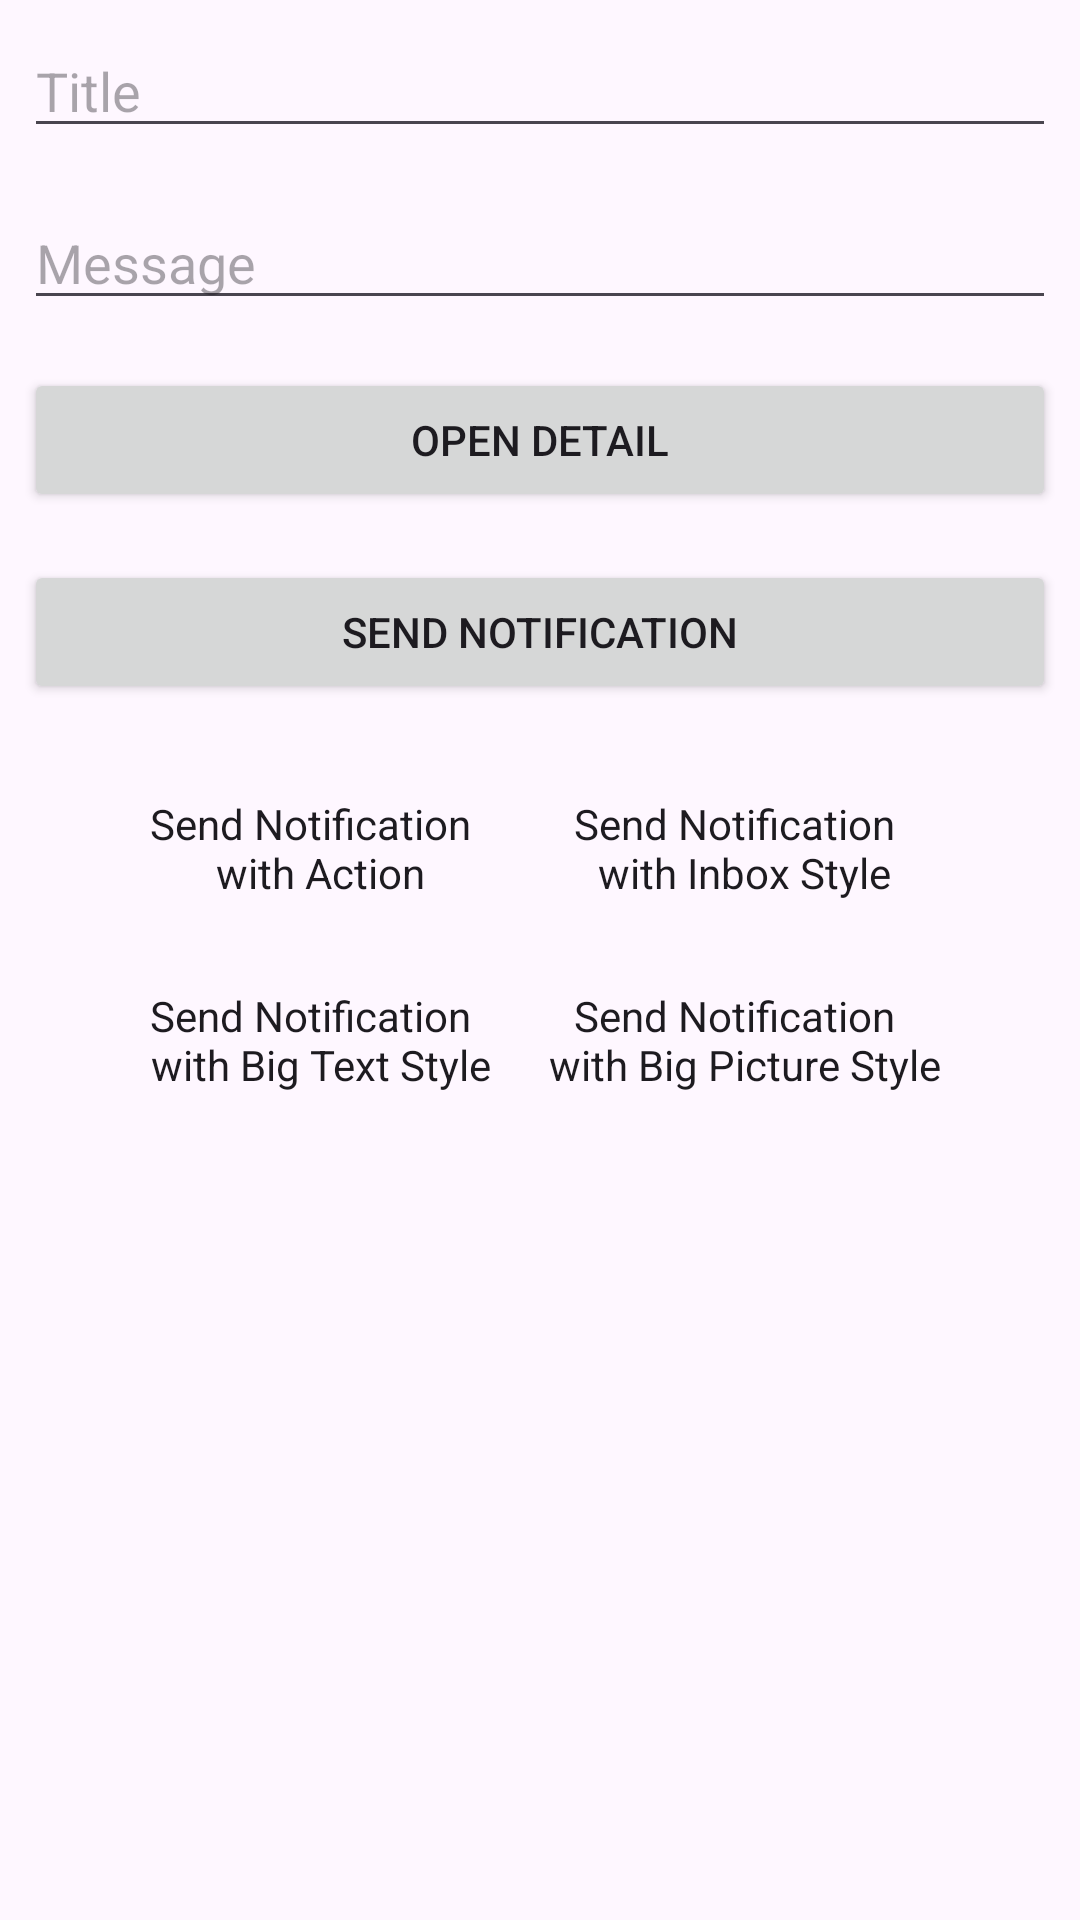

Produce the Android XML layout that renders to this screen, including the resource entries it uses.
<!-- AndroidManifest.xml: application theme Theme.CustomNotification -->
<!-- res/layout/activity_main.xml -->
<?xml version="1.0" encoding="utf-8"?>
<LinearLayout xmlns:android="http://schemas.android.com/apk/res/android"
    xmlns:tools="http://schemas.android.com/tools"
    android:layout_width="match_parent"
    android:layout_height="match_parent"
    android:layout_margin="16dp"
    android:orientation="vertical"
    tools:context=".MainActivity">

    <androidx.appcompat.widget.AppCompatEditText
        android:id="@+id/et_title"
        android:layout_width="match_parent"
        android:layout_height="wrap_content"
        android:layout_margin="8dp"
        android:ellipsize="end"
        android:hint="@string/title"
        android:imeOptions="actionNext"
        android:inputType="text"
        android:maxLines="1" />

    <androidx.appcompat.widget.AppCompatEditText
        android:id="@+id/et_message"
        android:layout_width="match_parent"
        android:layout_height="wrap_content"
        android:layout_margin="8dp"
        android:ellipsize="end"
        android:hint="@string/message"
        android:imeOptions="actionDone"
        android:inputType="text"
        android:maxLines="1" />

    <Button
        android:id="@+id/btn_open_detail"
        android:layout_width="match_parent"
        android:layout_height="wrap_content"
        android:layout_margin="8dp"
        android:text="@string/open_detail" />

    <Button
        android:id="@+id/btn_send_notification"
        android:layout_width="match_parent"
        android:layout_height="wrap_content"
        android:layout_margin="8dp"
        android:text="@string/send_notification" />

    <TableLayout
        android:layout_width="match_parent"
        android:layout_height="wrap_content"
        android:layout_margin="8dp">

        <TableRow android:gravity="center">

            <Button
                android:id="@+id/btn_send_notification_with_action"
                style="?android:attr/buttonBarStyle"
                android:layout_width="match_parent"
                android:layout_height="wrap_content"
                android:layout_margin="8dp"
                android:text="@string/send_notification_with_action" />

            <Button
                android:id="@+id/btn_send_notification_with_inbox_style"
                style="?android:attr/buttonBarStyle"
                android:layout_width="match_parent"
                android:layout_height="wrap_content"
                android:layout_margin="8dp"
                android:text="@string/send_notification_with_inbox_style" />
        </TableRow>

        <TableRow android:gravity="center">

            <Button
                android:id="@+id/btn_send_notification_with_big_text_style"
                style="?android:attr/buttonBarStyle"
                android:layout_width="match_parent"
                android:layout_height="wrap_content"
                android:layout_margin="8dp"
                android:text="@string/send_notification_with_big_text_style" />

            <Button
                android:id="@+id/btn_send_notification_with_big_picture_style"
                style="?android:attr/buttonBarStyle"
                android:layout_width="match_parent"
                android:layout_height="wrap_content"
                android:layout_margin="8dp"
                android:text="@string/send_notification_with_big_picture_style" />
        </TableRow>
    </TableLayout>
</LinearLayout>
<!-- resources referenced by this layout -->
<resources>
  <string name="message">Message</string>
  <string name="open_detail">Open Detail</string>
  <string name="send_notification">Send Notification</string>
  <string name="send_notification_with_action">Send Notification \n with Action</string>
  <string name="send_notification_with_big_picture_style">Send Notification \n with Big Picture Style</string>
  <string name="send_notification_with_big_text_style">Send Notification \n with Big Text Style</string>
  <string name="send_notification_with_inbox_style">Send Notification \n with Inbox Style</string>
  <string name="title">Title</string>
  <style name="Theme.CustomNotification" parent="Base.Theme.CustomNotification" />
  <style name="Base.Theme.CustomNotification" parent="Theme.Material3.DayNight.NoActionBar">
          
          
      </style>
</resources>
